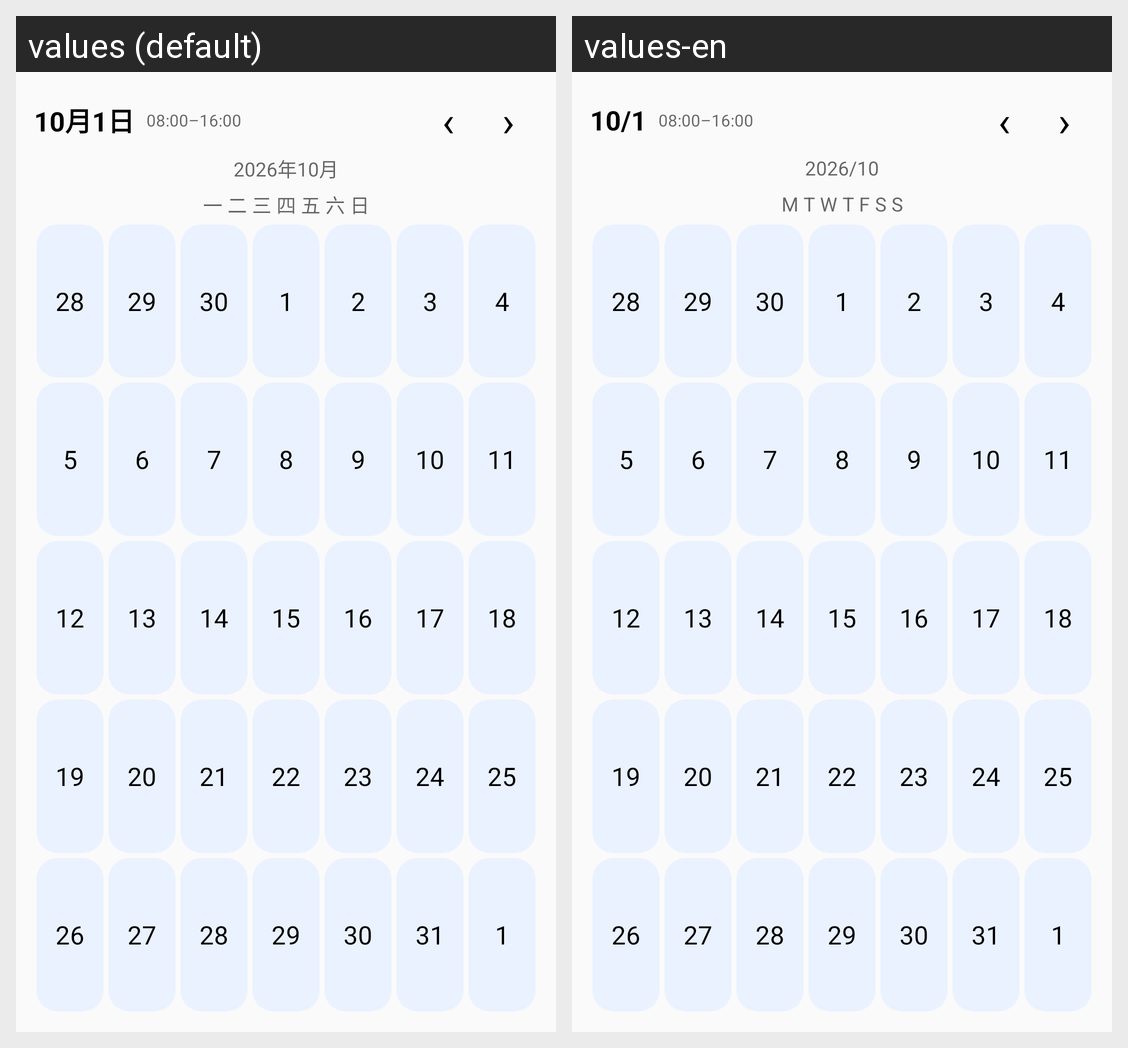

Locale-by-locale string values for the Android screen shown in this grid:
Android screen res/layout/widget_month_preview.xml rendered under 2 locales, left to right: values (default), values-en. Device: Nexus 5 (rendered at 1080×1920; each locale shown at half size, 540×960, under a caption strip naming it); theme Theme.Dao.
Strings drawn on this screen, with the default value and each locale's value (text and hints the layout hard-codes, and strings that could not be matched under every locale, appear in the picture but are not listed):

widget_preview_date
  values: 10月1日
  values-en: 10/1

widget_preview_time
  values: 08:00–16:00
  values-en: 08:00–16:00  [not translated; the default value is used]

widget_preview_month
  values: 2026年10月
  values-en: 2026/10

widget_preview_weekdays
  values: 一 二 三 四 五 六 日
  values-en: M T W T F S S
